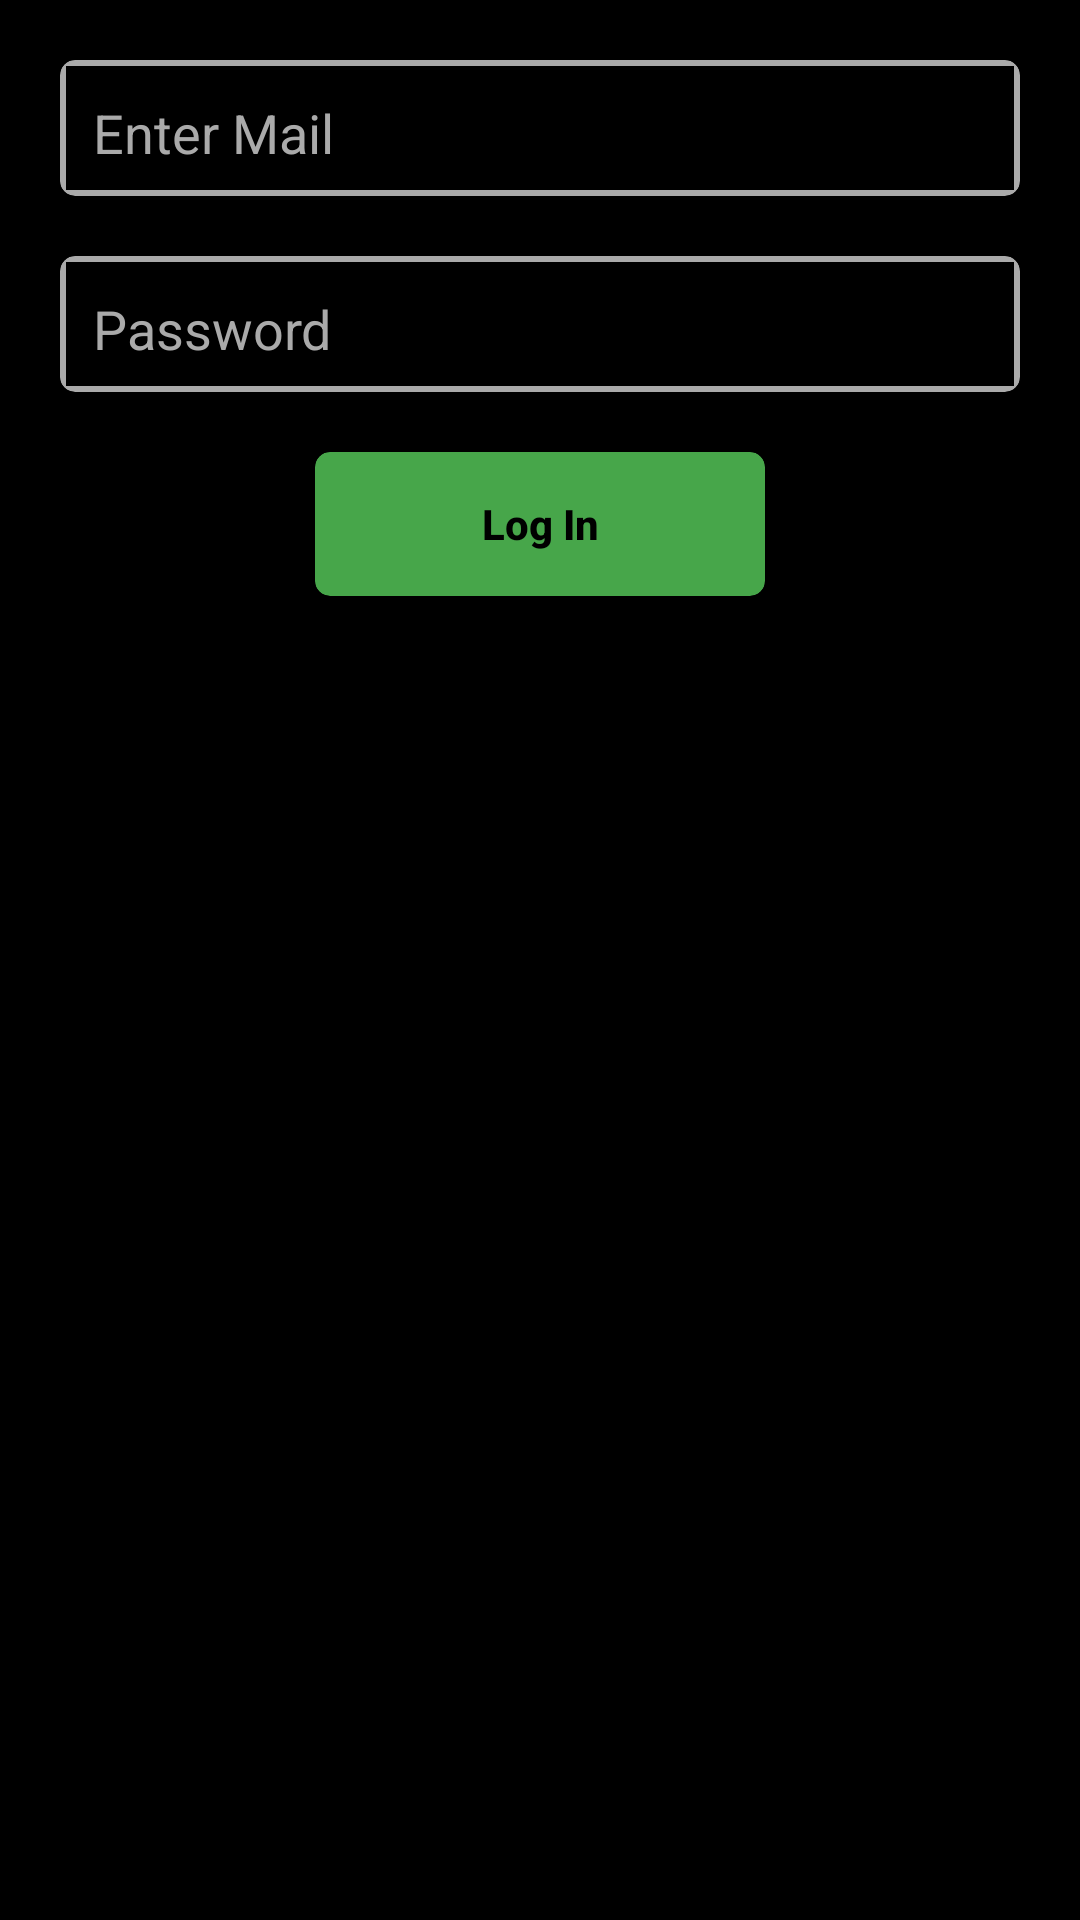

This screen was rendered from an Android layout file. Write that file and the resources it references.
<!-- AndroidManifest.xml: application theme Theme.Inter -->
<!-- res/layout/activity_login.xml -->
<?xml version="1.0" encoding="utf-8"?>
<androidx.constraintlayout.widget.ConstraintLayout xmlns:android="http://schemas.android.com/apk/res/android"
    xmlns:app="http://schemas.android.com/apk/res-auto"
    xmlns:tools="http://schemas.android.com/tools"
    android:layout_width="match_parent"
    android:background="@color/black"
    android:layout_gravity="center"
    android:layout_height="match_parent"
    tools:context=".MainActivity">

    <androidx.cardview.widget.CardView
        android:id="@+id/cardView4"
        android:layout_width="match_parent"
        android:layout_height="wrap_content"
        android:layout_margin="20dp"
        android:backgroundTint="@android:color/darker_gray"
        android:padding="4dp"
        app:cardCornerRadius="5dp"
        app:layout_constraintEnd_toEndOf="parent"
        app:layout_constraintStart_toStartOf="parent"
        app:layout_constraintTop_toTopOf="parent">

        <LinearLayout
            android:layout_width="match_parent"
            android:layout_height="wrap_content"
            android:layout_margin="2dp"
            android:background="@color/black"
            android:orientation="vertical">

            <AutoCompleteTextView
                android:id="@+id/logincreateemail"
                android:layout_width="match_parent"
                android:layout_height="wrap_content"
                android:layout_marginStart="5dp"
                android:backgroundTint="@color/black"
                android:hint="Enter Mail"
                android:inputType="textEmailAddress"
                android:maxLines="1"
                android:textColor="@color/white"
                android:textColorHint="@android:color/darker_gray"
                tools:ignore="HardcodedText" />
        </LinearLayout>
    </androidx.cardview.widget.CardView>

    <androidx.cardview.widget.CardView
        android:id="@+id/logincardView5"
        android:layout_width="match_parent"
        android:layout_height="wrap_content"
        android:layout_margin="20dp"
        android:backgroundTint="@android:color/darker_gray"
        android:padding="4dp"
        app:cardCornerRadius="5dp"
        app:layout_constraintEnd_toEndOf="parent"
        app:layout_constraintStart_toStartOf="parent"
        app:layout_constraintTop_toBottomOf="@+id/cardView4">

        <LinearLayout
            android:layout_width="match_parent"
            android:layout_height="wrap_content"
            android:layout_margin="2dp"
            android:background="@color/black"
            android:orientation="vertical">

            <EditText
                android:id="@+id/loginpassword"
                android:layout_width="match_parent"
                android:layout_height="wrap_content"
                android:layout_marginStart="5dp"
                android:backgroundTint="@color/black"
                android:hint="Password"
                android:inputType="textPassword"
                android:textColor="@color/white"
                android:textColorHint="@android:color/darker_gray" />

        </LinearLayout>
    </androidx.cardview.widget.CardView>


    <androidx.cardview.widget.CardView
        android:id="@+id/cardView6"
        android:layout_width="150dp"
        android:layout_height="wrap_content"
        android:layout_gravity="center"
        android:layout_margin="20dp"
        android:backgroundTint="#47A64A"
        android:padding="4dp"
        app:cardCornerRadius="5dp"
        app:layout_constraintEnd_toEndOf="parent"
        app:layout_constraintStart_toStartOf="parent"
        app:layout_constraintTop_toBottomOf="@+id/logincardView5">

        <Button
            android:id="@+id/create_Login_button"
            android:layout_width="match_parent"
            android:layout_height="wrap_content"
            android:background="@android:color/transparent"
            android:gravity="center"
            android:text="Log In"
            android:textAllCaps="false"
            android:textColor="@android:color/black"
            android:textStyle="bold" />

    </androidx.cardview.widget.CardView>

</androidx.constraintlayout.widget.ConstraintLayout>
<!-- resources referenced by this layout -->
<resources>
  <style name="Theme.Inter" parent="Theme.MaterialComponents.DayNight.DarkActionBar">
          
          <item name="colorPrimary">@color/purple_500</item>
          <item name="colorPrimaryVariant">@color/purple_700</item>
          <item name="colorOnPrimary">@color/white</item>
          
          <item name="colorSecondary">@color/teal_200</item>
          <item name="colorSecondaryVariant">@color/teal_700</item>
          <item name="colorOnSecondary">@color/black</item>
          
          <item name="android:statusBarColor" tools:targetApi="l">?attr/colorPrimaryVariant</item>
          
      </style>
  <!-- not gathered from this repository: default colours our renderer supplied (Android Studio template values) -->
  <color name="purple_500">#FF6200EE</color>
  <color name="purple_700">#FF3700B3</color>
  <color name="teal_200">#FF03DAC5</color>
  <color name="teal_700">#FF018786</color>
  <color name="black">#FF000000</color>
  <color name="white">#FFFFFFFF</color>
</resources>
